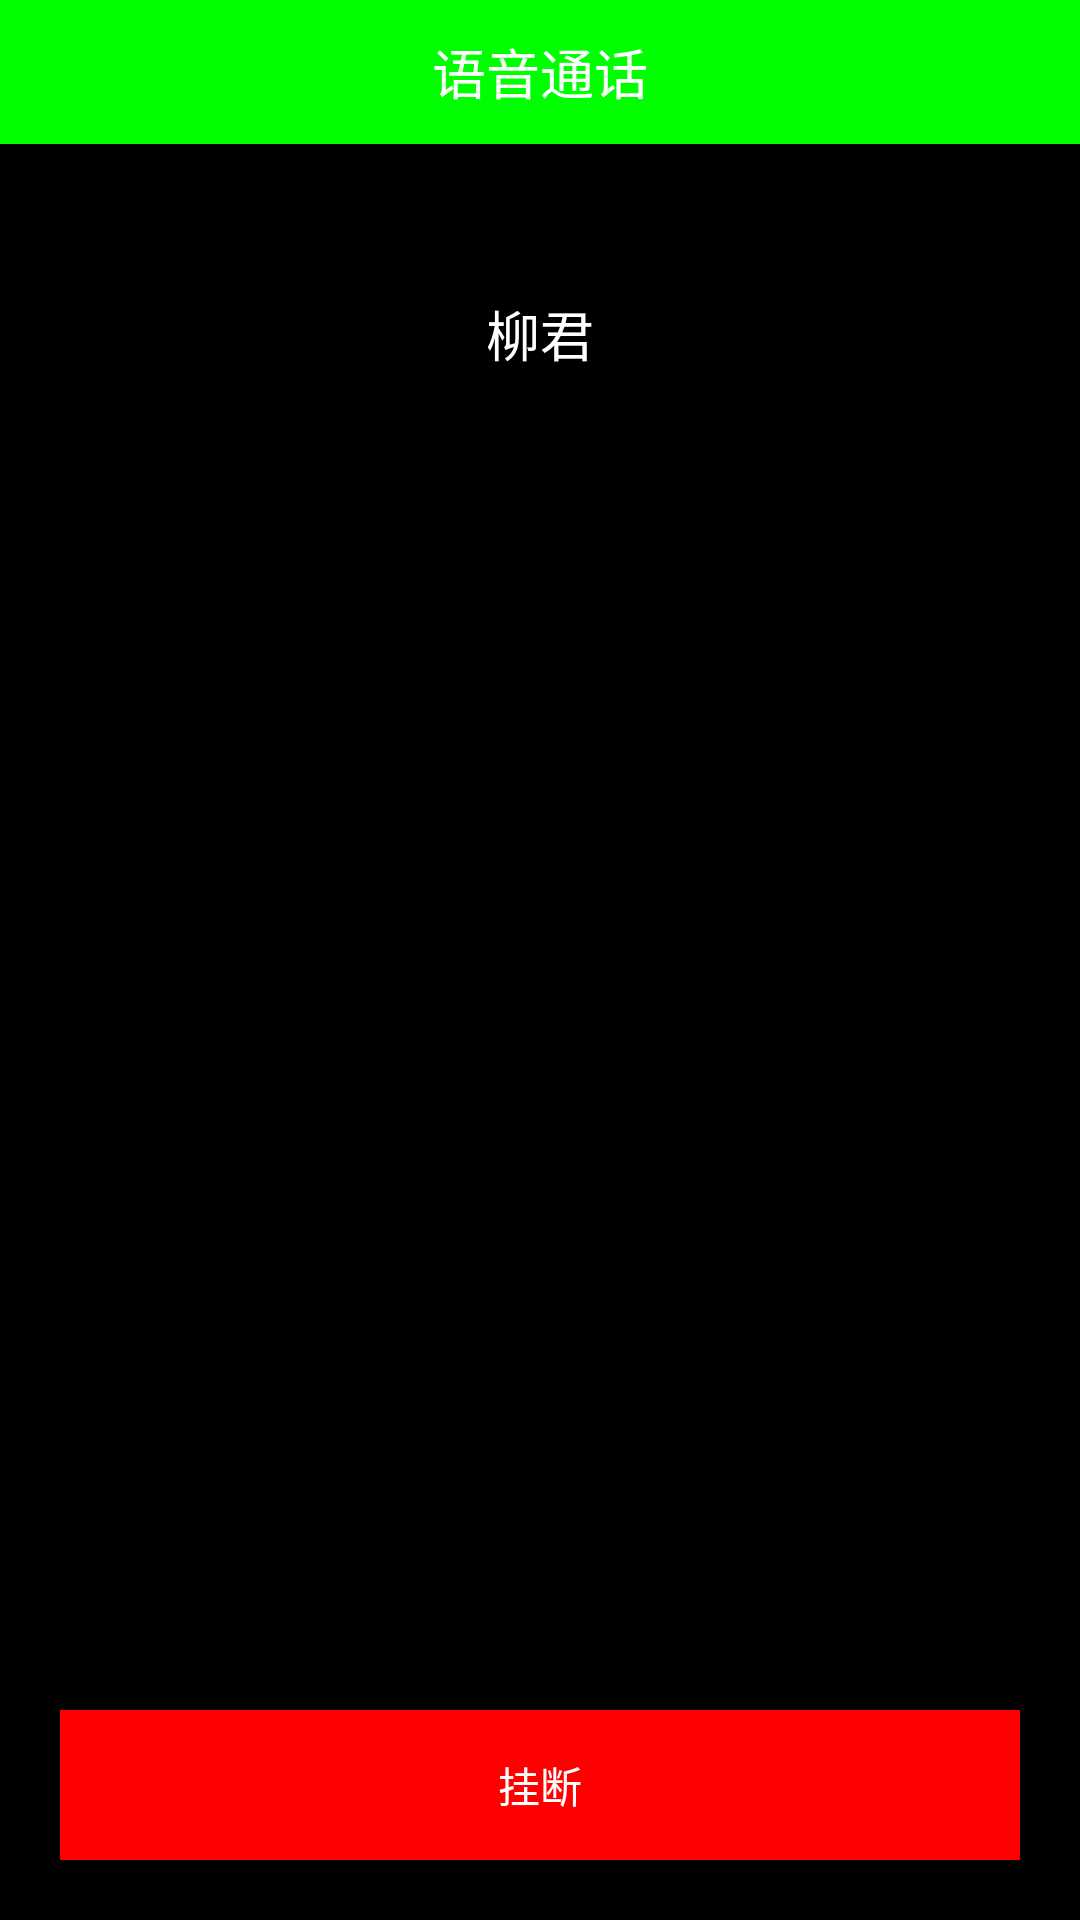

The Android layout XML behind this screen, and the referenced resources:
<!-- AndroidManifest.xml: application theme android:Theme.NoTitleBar -->
<!-- res/layout/activity_voice.xml -->
<RelativeLayout xmlns:android="http://schemas.android.com/apk/res/android"
	xmlns:tools="http://schemas.android.com/tools"
    android:layout_width="match_parent"
    android:layout_height="match_parent"
    android:layout_gravity="center"
	android:background="@color/black" >
	<RelativeLayout
		android:id="@+id/voice_layout_head"
		android:layout_width="match_parent"
		android:layout_height="48dp"
		android:layout_alignParentTop="true" 
		android:background="@color/green" 
		android:focusable="true"
		android:focusableInTouchMode="true">
		<TextView
            android:id="@+id/voice_text_title"
            android:layout_width="wrap_content"
            android:layout_height="wrap_content"
            android:layout_centerHorizontal="true"
            android:layout_centerInParent="true"
            android:layout_centerVertical="true"
            android:text="语音通话"
            android:textColor="#ffffffff"
            android:textSize="18sp" />
	</RelativeLayout>
	<Button
	    android:id="@+id/voice_button_handup"
	    android:layout_width="match_parent"
	    android:layout_height="50dp"
        android:layout_marginLeft="20dp"
        android:layout_marginRight="20dp"
        android:layout_marginBottom="20dp"
	    android:layout_alignParentBottom="true"
	    android:layout_centerHorizontal="true"
	    android:background="@color/red"
	    android:textColor="@color/white"
	    android:text="挂断" />
	<RelativeLayout
	    android:id="@+id/voice_layout_operation"
	    android:layout_width="wrap_content"
	    android:layout_height="wrap_content"
	    android:layout_above="@+id/voice_button_handup"
	    android:layout_centerHorizontal="true"
	    android:layout_marginBottom="40dp"
	    android:orientation="horizontal" >
		<ImageButton
		    android:id="@+id/voice_button_mute"
		    android:layout_width="60dp"
		    android:layout_height="60dp"
		    android:layout_alignParentLeft="true"
		    android:layout_gravity="center"
		    android:scaleType="fitXY"
		    android:src="@drawable/icon_mute_normal"
		    android:background="#00000000" />
		<ImageButton
		    android:id="@+id/voice_button_speaker"
		    android:layout_width="60dp"
		    android:layout_height="60dp"
		    android:layout_gravity="center"
		    android:scaleType="fitXY"
		    android:layout_toRightOf="@id/voice_button_mute"
	    	android:layout_marginLeft="60dp"
		    android:src="@drawable/icon_speaker_normal"
		    android:background="#00000000" />
	</RelativeLayout>
	<TextView
	    android:id="@+id/voice_label_caller"
	    android:layout_width="wrap_content"
	    android:layout_height="wrap_content"
	    android:layout_below="@id/voice_layout_head"
	    android:layout_centerHorizontal="true"
	    android:layout_marginTop="50dp"
	    android:text="柳君"
	    android:textColor="@color/white"
	    android:textSize="18sp" />
</RelativeLayout>
<!-- resources referenced by this layout -->
<resources>
  <color name="black">#ff000000</color>
  <color name="green">#ff00ff00</color>
  <color name="red">#ffff0000</color>
  <color name="white">#ffffffff</color>
</resources>
